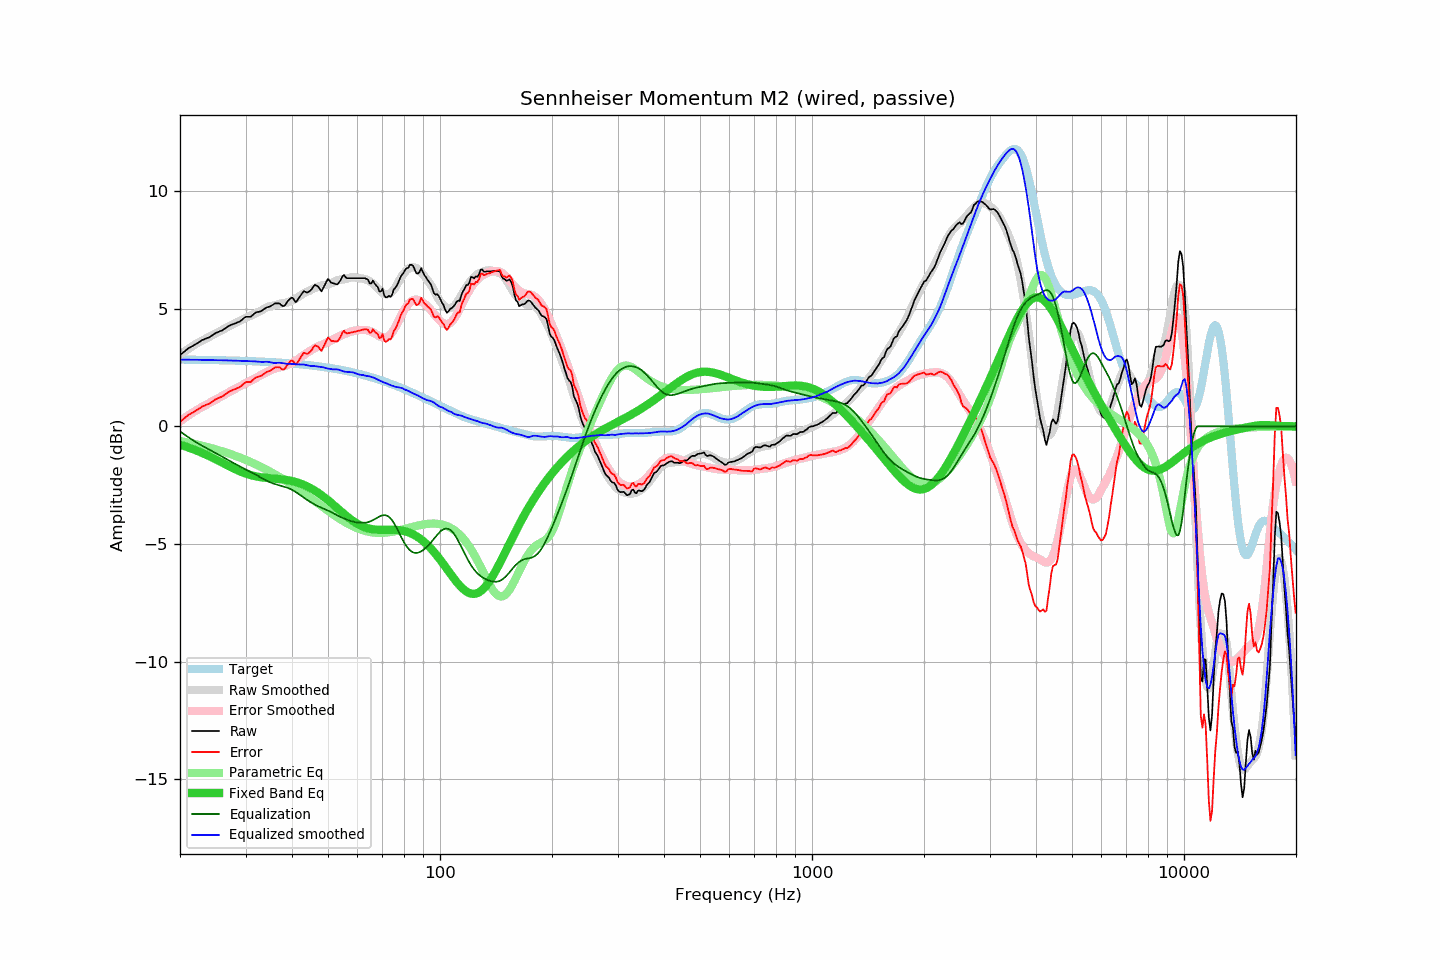

Data behind this chart, as committed beside it:
frequency, raw, error, smoothed, error_smoothed, equalization, parametric_eq, equalized_raw, equalized_smoothed, target
20.00, 3.03, 0.19, 3.05, 0.21, -0.21, -0.78, 2.82, 2.83, 2.84
20.20, 3.09, 0.25, 3.10, 0.26, -0.26, -0.80, 2.83, 2.83, 2.84
20.40, 3.14, 0.30, 3.15, 0.31, -0.31, -0.83, 2.83, 2.83, 2.84
20.61, 3.20, 0.36, 3.19, 0.36, -0.36, -0.85, 2.84, 2.83, 2.84
20.81, 3.26, 0.42, 3.24, 0.41, -0.41, -0.87, 2.85, 2.83, 2.84
21.02, 3.31, 0.47, 3.29, 0.45, -0.45, -0.89, 2.85, 2.83, 2.84
21.23, 3.35, 0.51, 3.33, 0.50, -0.50, -0.92, 2.85, 2.83, 2.84
21.44, 3.39, 0.55, 3.38, 0.55, -0.55, -0.94, 2.84, 2.83, 2.83
21.66, 3.42, 0.58, 3.42, 0.59, -0.59, -0.97, 2.83, 2.83, 2.83
21.87, 3.46, 0.63, 3.46, 0.63, -0.63, -0.99, 2.83, 2.83, 2.83
22.09, 3.50, 0.67, 3.51, 0.68, -0.68, -1.02, 2.82, 2.83, 2.83
22.31, 3.54, 0.71, 3.55, 0.72, -0.72, -1.05, 2.82, 2.83, 2.83
22.54, 3.59, 0.76, 3.58, 0.76, -0.76, -1.08, 2.83, 2.83, 2.83
22.76, 3.63, 0.80, 3.62, 0.79, -0.79, -1.11, 2.83, 2.83, 2.83
22.99, 3.68, 0.85, 3.66, 0.83, -0.83, -1.14, 2.85, 2.82, 2.83
23.22, 3.70, 0.87, 3.69, 0.87, -0.87, -1.17, 2.83, 2.82, 2.83
23.45, 3.73, 0.90, 3.73, 0.91, -0.91, -1.20, 2.82, 2.82, 2.82
23.69, 3.76, 0.93, 3.77, 0.94, -0.94, -1.23, 2.81, 2.82, 2.82
23.92, 3.78, 0.96, 3.80, 0.98, -0.98, -1.26, 2.80, 2.82, 2.82
24.16, 3.82, 1.00, 3.83, 1.02, -1.02, -1.29, 2.80, 2.82, 2.82
24.40, 3.87, 1.05, 3.87, 1.05, -1.05, -1.33, 2.82, 2.82, 2.82
24.65, 3.91, 1.09, 3.91, 1.09, -1.09, -1.36, 2.82, 2.81, 2.82
24.89, 3.96, 1.14, 3.94, 1.13, -1.13, -1.40, 2.83, 2.81, 2.82
25.14, 3.99, 1.17, 3.98, 1.17, -1.17, -1.43, 2.82, 2.81, 2.81
25.39, 4.02, 1.21, 4.02, 1.20, -1.20, -1.46, 2.81, 2.81, 2.81
25.65, 4.05, 1.24, 4.05, 1.24, -1.24, -1.50, 2.80, 2.81, 2.81
25.91, 4.07, 1.26, 4.09, 1.28, -1.28, -1.54, 2.79, 2.81, 2.81
26.16, 4.11, 1.30, 4.13, 1.32, -1.32, -1.57, 2.79, 2.81, 2.81
26.43, 4.16, 1.35, 4.16, 1.36, -1.36, -1.61, 2.80, 2.81, 2.81
26.69, 4.21, 1.40, 4.20, 1.40, -1.40, -1.64, 2.81, 2.80, 2.80
26.96, 4.26, 1.45, 4.23, 1.44, -1.44, -1.68, 2.82, 2.80, 2.80
27.23, 4.29, 1.49, 4.27, 1.47, -1.47, -1.71, 2.81, 2.79, 2.80
27.50, 4.32, 1.52, 4.30, 1.51, -1.51, -1.75, 2.81, 2.79, 2.80
27.77, 4.35, 1.55, 4.34, 1.55, -1.55, -1.78, 2.80, 2.79, 2.80
28.05, 4.37, 1.57, 4.38, 1.59, -1.59, -1.81, 2.78, 2.79, 2.80
28.33, 4.40, 1.61, 4.41, 1.62, -1.62, -1.84, 2.78, 2.79, 2.79
28.62, 4.43, 1.64, 4.45, 1.66, -1.66, -1.87, 2.77, 2.79, 2.79
28.90, 4.45, 1.66, 4.48, 1.69, -1.69, -1.90, 2.75, 2.79, 2.79
29.19, 4.50, 1.71, 4.51, 1.73, -1.73, -1.93, 2.77, 2.78, 2.79
29.48, 4.56, 1.77, 4.55, 1.77, -1.77, -1.96, 2.79, 2.78, 2.78
29.78, 4.62, 1.84, 4.58, 1.80, -1.80, -1.99, 2.82, 2.78, 2.78
30.08, 4.66, 1.88, 4.61, 1.83, -1.83, -2.01, 2.82, 2.78, 2.78
30.38, 4.66, 1.88, 4.64, 1.87, -1.87, -2.03, 2.79, 2.77, 2.78
30.68, 4.66, 1.88, 4.68, 1.90, -1.90, -2.06, 2.75, 2.77, 2.77
30.99, 4.66, 1.89, 4.71, 1.94, -1.94, -2.07, 2.72, 2.77, 2.77
31.30, 4.72, 1.95, 4.74, 1.98, -1.98, -2.09, 2.74, 2.77, 2.77
31.61, 4.78, 2.01, 4.78, 2.01, -2.01, -2.11, 2.77, 2.76, 2.77
31.93, 4.84, 2.07, 4.81, 2.05, -2.05, -2.12, 2.79, 2.76, 2.76
32.24, 4.86, 2.10, 4.84, 2.09, -2.09, -2.14, 2.77, 2.75, 2.76
32.57, 4.87, 2.11, 4.87, 2.13, -2.13, -2.15, 2.74, 2.75, 2.76
32.89, 4.89, 2.13, 4.91, 2.17, -2.17, -2.16, 2.72, 2.74, 2.75
33.22, 4.92, 2.17, 4.94, 2.20, -2.20, -2.17, 2.71, 2.74, 2.75
33.55, 4.97, 2.22, 4.98, 2.24, -2.24, -2.18, 2.73, 2.74, 2.75
33.89, 5.02, 2.27, 5.03, 2.28, -2.28, -2.19, 2.74, 2.75, 2.74
34.23, 5.06, 2.32, 5.06, 2.31, -2.31, -2.19, 2.74, 2.75, 2.74
34.57, 5.08, 2.34, 5.09, 2.35, -2.35, -2.20, 2.73, 2.74, 2.74
34.92, 5.10, 2.36, 5.10, 2.38, -2.38, -2.21, 2.72, 2.73, 2.73
35.27, 5.14, 2.41, 5.12, 2.40, -2.40, -2.21, 2.73, 2.71, 2.73
35.62, 5.18, 2.45, 5.13, 2.43, -2.43, -2.22, 2.75, 2.70, 2.73
35.97, 5.23, 2.51, 5.15, 2.45, -2.45, -2.22, 2.78, 2.69, 2.72
... 635 more rows
